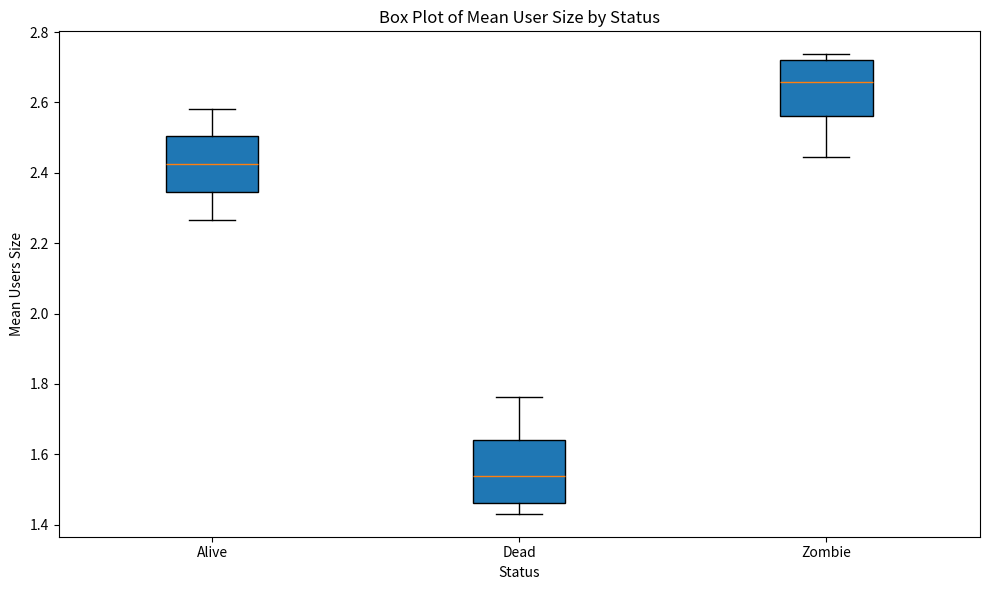

Here is the Python script that generated this plot:
import matplotlib.pyplot as plt

# Given data
data = {
    ('Laravel', 'Alive'): {'mean': 2.372093023255814, 'std': 0.6554989308027126},
    ('Laravel', 'Dead'): {'mean': 1.4310344827586208, 'std': 0.5654394026669208},
    ('Laravel', 'Zombie'): {'mean': 2.7142857142857144, 'std': 0.4879500364742666},
    ('NPM', 'Alive'): {'mean': 2.5813953488372094, 'std': 0.5834001004067302},
    ('NPM', 'Dead'): {'mean': 1.7619047619047619, 'std': 0.6615814157039656},
    ('NPM', 'Zombie'): {'mean': 2.6, 'std': 0.5477225575051661},
    ('R', 'Alive'): {'mean': 2.2650602409638556, 'std': 0.7503549948377701},
    ('R', 'Dead'): {'mean': 1.6020408163265305, 'std': 0.5874950478995914},
    ('R', 'Zombie'): {'mean': 2.4444444444444446, 'std': 0.6156987634551992},
    ('WordPress', 'Alive'): {'mean': 2.4782608695652173, 'std': 0.6899905481394213},
    ('WordPress', 'Dead'): {'mean': 1.4722222222222223, 'std': 0.6794275450111211},
    ('WordPress', 'Zombie'): {'mean': 2.736842105263158, 'std': 0.6533762964749499},
}

# Convert data to lists for boxplot
box_data = {status: [data.get((project, status), {'mean': 0})['mean'] for project in sorted(set([key[0] for key in data.keys()]))] for status in sorted(set([key[1] for key in data.keys()]))}

print(box_data)

# Plot box plot
plt.figure(figsize=(10, 6))
plt.boxplot([box_data[status] for status in box_data.keys()], labels=box_data.keys(), patch_artist=True)

plt.xlabel('Status')
plt.ylabel('Mean Users Size')
plt.title('Box Plot of Mean User Size by Status')

plt.tight_layout()
# plt.show()

plt.savefig('BoxPlotByStatusForAllProjects.eps', format='eps')
plt.savefig('BoxPlotByStatusForAllProjects.pdf')
